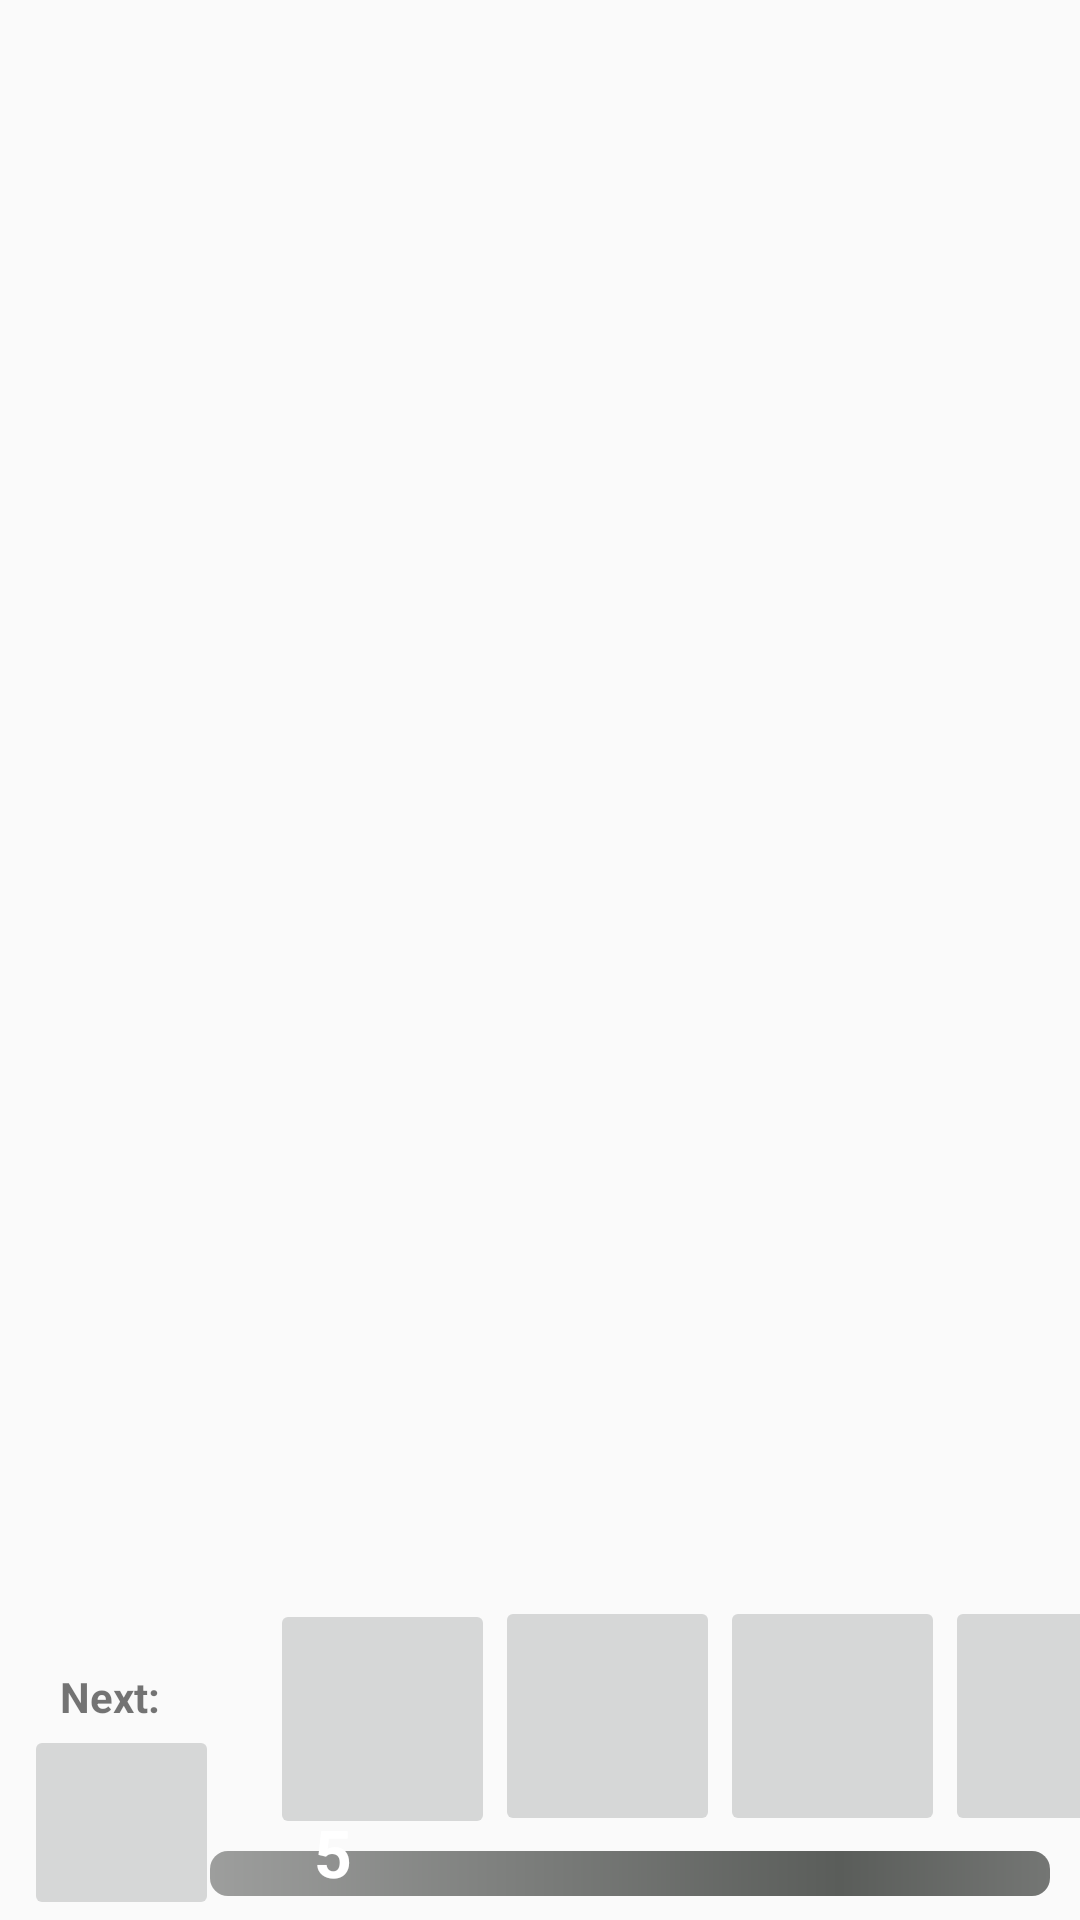

Here is an Android app screen rendered from its layout file. Give the layout XML and the strings, colors and styles it references.
<!-- AndroidManifest.xml: application theme Theme.ClashRoyale -->
<!-- res/layout/fragment_card.xml -->
<?xml version="1.0" encoding="utf-8"?>

<androidx.constraintlayout.widget.ConstraintLayout xmlns:android="http://schemas.android.com/apk/res/android"
        xmlns:app="http://schemas.android.com/apk/res-auto"
        xmlns:tools="http://schemas.android.com/tools"
        android:layout_width="match_parent"
        android:layout_height="match_parent">

    <TextView
            android:id="@+id/nextText"
            android:layout_width="wrap_content"
            android:layout_height="wrap_content"
            android:text="Next:"
            android:textStyle="bold"
            android:layout_marginBottom="65dp"
            android:layout_marginLeft="20dp"
            app:layout_constraintStart_toStartOf="parent"
            app:layout_constraintBottom_toBottomOf="parent"/>

    <ImageButton
            android:id="@+id/nextCard"
            android:tag="nextCard"
            android:layout_width="65dp"
            android:layout_height="65dp"
            android:layout_marginStart="8dp"
            android:scaleType="fitXY"
            app:layout_constraintStart_toStartOf="parent"
            app:layout_constraintBottom_toBottomOf="parent"
            app:layout_constraintLeft_toLeftOf="parent"/>

    <ImageView
            android:id="@+id/background"
            android:layout_width="330dp"
            android:layout_height="115dp"
            android:src="@drawable/background3"
            android:layout_marginStart="85dp"
            app:layout_constraintStart_toStartOf="parent"
            app:layout_constraintBottom_toBottomOf="parent"
            app:layout_constraintEnd_toEndOf="parent"/>

    <ImageButton
            android:id="@+id/cardOne"
            android:layout_width="75dp"
            android:layout_height="80dp"
            android:scaleType="fitXY"
            android:layout_marginBottom="4dp"
            android:layout_marginStart="90dp"
            app:layout_constraintStart_toStartOf="parent"
            app:layout_constraintBottom_toTopOf="@+id/elixir"
            app:layout_constraintHorizontal_bias="0.047" />

    <ImageButton
            android:id="@+id/cardTwo"
            android:layout_width="75dp"
            android:layout_height="80dp"
            android:scaleType="fitXY"
            android:layout_marginBottom="5dp"
            android:layout_marginStart="165dp"
            app:layout_constraintStart_toStartOf="parent"
            app:layout_constraintBottom_toTopOf="@+id/elixir"/>

    <ImageButton
            android:id="@+id/cardThree"
            android:layout_width="75dp"
            android:layout_height="80dp"
            android:scaleType="fitXY"
            android:layout_marginBottom="5dp"
            android:layout_marginStart="240dp"
            app:layout_constraintStart_toStartOf="parent"
            app:layout_constraintBottom_toTopOf="@+id/elixir"/>

    <ImageButton
            android:id="@+id/cardFour"
            android:layout_width="75dp"
            android:layout_height="80dp"
            android:scaleType="fitXY"
            android:layout_marginBottom="5dp"
            android:layout_marginStart="315dp"
            app:layout_constraintStart_toStartOf="parent"
            app:layout_constraintBottom_toTopOf="@+id/elixir"/>

    <ProgressBar
            android:id="@+id/elixir"
            style="@android:style/Widget.ProgressBar.Horizontal"
            android:layout_width="280dp"
            android:layout_height="15dp"
            android:max="1000"
            android:min="0"
            android:progressDrawable="@drawable/progress_style"
            android:secondaryProgress="0"
            android:layout_marginBottom="8dp"
            app:layout_constraintStart_toStartOf="parent"
            app:layout_constraintEnd_toEndOf="parent"
            app:layout_constraintBottom_toBottomOf="parent"
            app:layout_constraintHorizontal_bias="0.877" />

    <TextView
            android:id="@+id/currentElixir"
            android:layout_width="wrap_content"
            android:layout_height="wrap_content"
            android:text="5"
            android:textStyle="bold"
            android:textColor="@color/white"
            android:textSize="22dp"
            app:layout_constraintBottom_toBottomOf="@+id/elixir"
            app:layout_constraintTop_toTopOf="@+id/elixir"
            app:layout_constraintStart_toStartOf="parent"
            app:layout_constraintEnd_toEndOf="parent"
            app:layout_constraintHorizontal_bias="0.301"
            app:layout_constraintVertical_bias="1.0" />


</androidx.constraintlayout.widget.ConstraintLayout>
<!-- resources referenced by this layout -->
<resources>
  <color name="white">#FFFFFFFF</color>
  <!-- drawable progress_style (drawable-v24) -->
  <?xml version="1.0" encoding="utf-8"?>
  
  
  <layer-list xmlns:android="http://schemas.android.com/apk/res/android">
  
      <item android:id="@android:id/background">
          <shape>
              <corners android:radius="6dip" />
              <gradient
                     android:startColor="#ff9d9e9d"
                      android:centerColor="#ff5a5d5a"
                      android:centerY="0.75"
                      android:endColor="#ff747674"
              />
          </shape>
      </item>
  
      <item android:id="@android:id/secondaryProgress">
          <clip>
              <shape>
                  <corners android:radius="6dip" />
                  <gradient
                          android:startColor="#A29CA2"
                          android:centerColor="#959395"
                          android:centerX="0.75"
                          android:endColor="#8A888A"
                  />
              </shape>
          </clip>
      </item>
  
      <item android:id="@android:id/progress">
          <clip>
              <shape>
                  <corners android:radius="6dip" />
                  <gradient
                          android:startColor="#EC35E8"
                          android:endColor="#EC35E8"
                  />
              </shape>
          </clip>
      </item>
  
  </layer-list>
  <style name="Theme.ClashRoyale" parent="Theme.MaterialComponents.DayNight.DarkActionBar.Bridge">
          
          <item name="colorPrimary">@color/purple_500</item>
          <item name="colorPrimaryVariant">@color/purple_700</item>
          <item name="colorOnPrimary">@color/white</item>
          
          <item name="colorSecondary">@color/teal_200</item>
          <item name="colorSecondaryVariant">@color/teal_700</item>
          <item name="colorOnSecondary">@color/black</item>
          
          <item name="android:statusBarColor" tools:targetApi="l">?attr/colorPrimaryVariant</item>
          
      </style>
  <color name="purple_500">#FF6200EE</color>
  <color name="purple_700">#FF3700B3</color>
  <color name="teal_200">#FF03DAC5</color>
  <color name="teal_700">#FF018786</color>
  <color name="black">#FF000000</color>
</resources>
